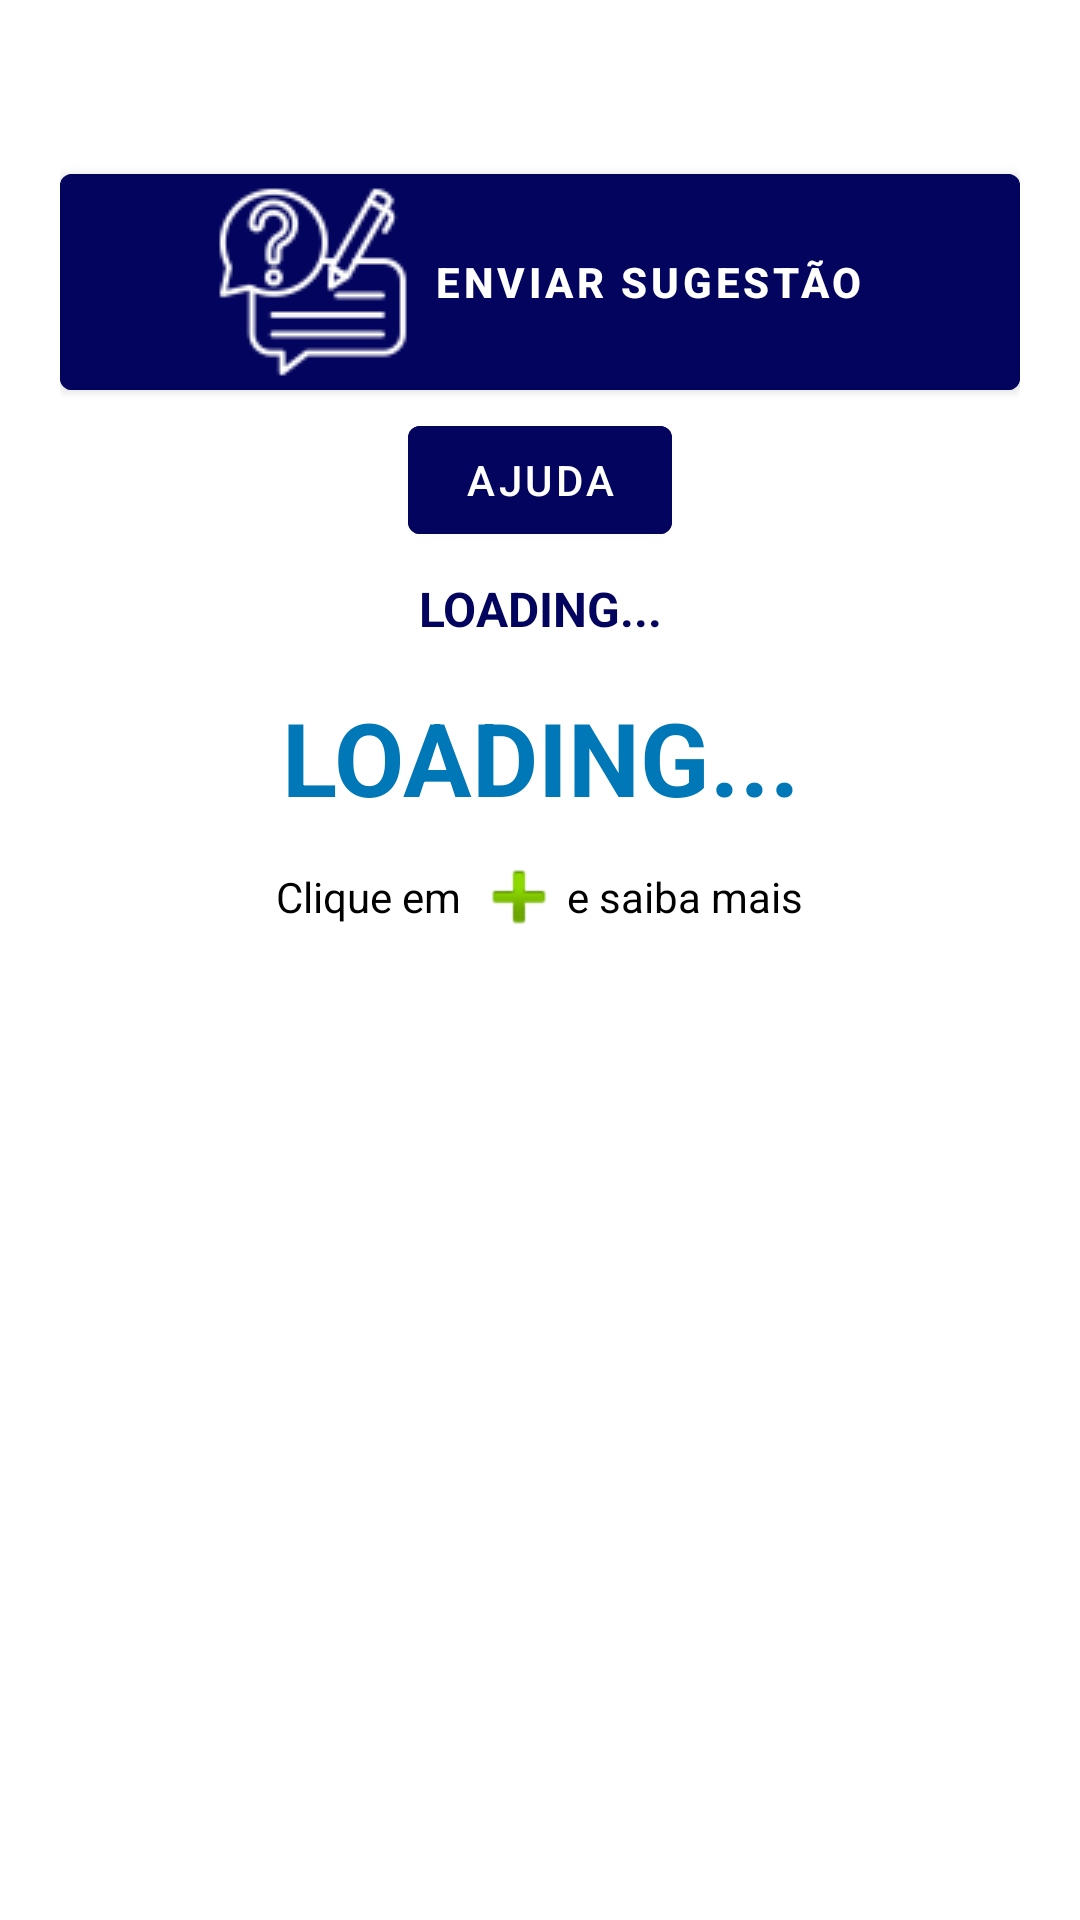

Reconstruct the res/layout file that produces this screen, plus the resources it refers to.
<!-- AndroidManifest.xml: activity theme Theme.MaterialComponents.Light.DarkActionBar -->
<!-- res/layout/activity_ver_detalhe_procedimento.xml -->
<?xml version="1.0" encoding="utf-8"?>
<androidx.core.widget.NestedScrollView
    xmlns:android="http://schemas.android.com/apk/res/android"
    xmlns:app="http://schemas.android.com/apk/res-auto"
    xmlns:tools="http://schemas.android.com/tools"
    android:layout_width="match_parent"
    android:layout_height="match_parent"
    android:fillViewport="true"
    android:clipToPadding="false"
    android:fitsSystemWindows="true"
    android:paddingStart="12dp"
    android:paddingEnd="12dp"
    android:paddingTop="12dp"
    android:paddingBottom="20dp">

    <LinearLayout
        android:id="@+id/layout"
        android:orientation="vertical"
        android:layout_width="match_parent"
        android:layout_height="wrap_content"
        android:padding="8dp"
        tools:context=".VerDetalheProcedimentoActivity">

        <Button
            android:id="@+id/darSugestao"
            android:layout_width="match_parent"
            android:layout_height="wrap_content"
            android:layout_marginTop="32dp"
            android:backgroundTint="@color/azul_fote"
            android:text="enviar sugestão"
            android:textAllCaps="true"
            android:textColor="#FFFFFF"
            android:textStyle="bold"
            app:icon="@drawable/tip"
            app:iconGravity="textStart" />

        <Button
            android:id="@+id/tutorial"
            android:layout_width="wrap_content"
            android:layout_height="wrap_content"
            android:layout_gravity="center"
            android:backgroundTint="@color/azul_fote"
            android:drawableEnd="@drawable/baseline_help_outline_24"
            android:drawableTint="#FFFFFF"
            android:gravity="center"
            android:text="Ajuda" />


        <TextView
            android:id="@+id/textTituloHospital"
            android:layout_width="match_parent"
            android:layout_height="wrap_content"
            android:gravity="center"
            android:padding="8dp"
            android:text="loading..."
            android:textAllCaps="true"
            android:textColor="@color/azul_fote"
            android:textColorHint="#000000"
            android:textSize="16sp"
            android:textStyle="bold" />

        <TextView
            android:id="@+id/textTituloProcedimento"
            android:layout_width="match_parent"
            android:layout_height="wrap_content"
            android:gravity="center"
            android:padding="8dp"
            android:text="loading..."
            android:textAllCaps="true"
            android:textColor="@color/azul_medio"
            android:textColorHint="#000000"
            android:textSize="34sp"
            android:textStyle="bold" />

        <LinearLayout
            android:gravity="center"
            android:layout_width="match_parent"
            android:layout_height="wrap_content"
            android:orientation="horizontal">

            <TextView
                android:layout_width="wrap_content"
                android:layout_height="wrap_content"
                android:text="Clique em "
                android:textAlignment="center"
                android:textColor="#000000" />

            <ImageView
                android:id="@+id/imageView"
                android:layout_width="wrap_content"
                android:layout_height="wrap_content"
                app:srcCompat="@android:drawable/ic_input_add" />

            <TextView
                android:layout_width="wrap_content"
                android:layout_height="wrap_content"
                android:text="e saiba mais"
                android:textAlignment="center"
                android:textColor="#000000" />
        </LinearLayout>

        <Button
            android:id="@+id/compartilhar"
            android:layout_width="match_parent"
            android:layout_height="wrap_content"
            android:backgroundTint="#FFC107"
            android:text="Compartilhar"
            android:textAllCaps="true"
            android:textColor="@color/white"
            android:textStyle="bold"
            android:visibility="gone"
            app:icon="@drawable/share"
            app:iconGravity="textStart" />

        
        <Space
            android:layout_width="match_parent"
            android:layout_height="12dp" />

        

    </LinearLayout>
</androidx.core.widget.NestedScrollView>
<!-- resources referenced by this layout -->
<resources>
  <color name="azul_fote">#03045E</color>
  <color name="azul_medio">#0077B6</color>
  <color name="white">#FFFFFFFF</color>
  <!-- drawable share: png bitmap (drawable, 1270 bytes) -->
  <!-- drawable tip: png bitmap (drawable, 2308 bytes) -->
</resources>
